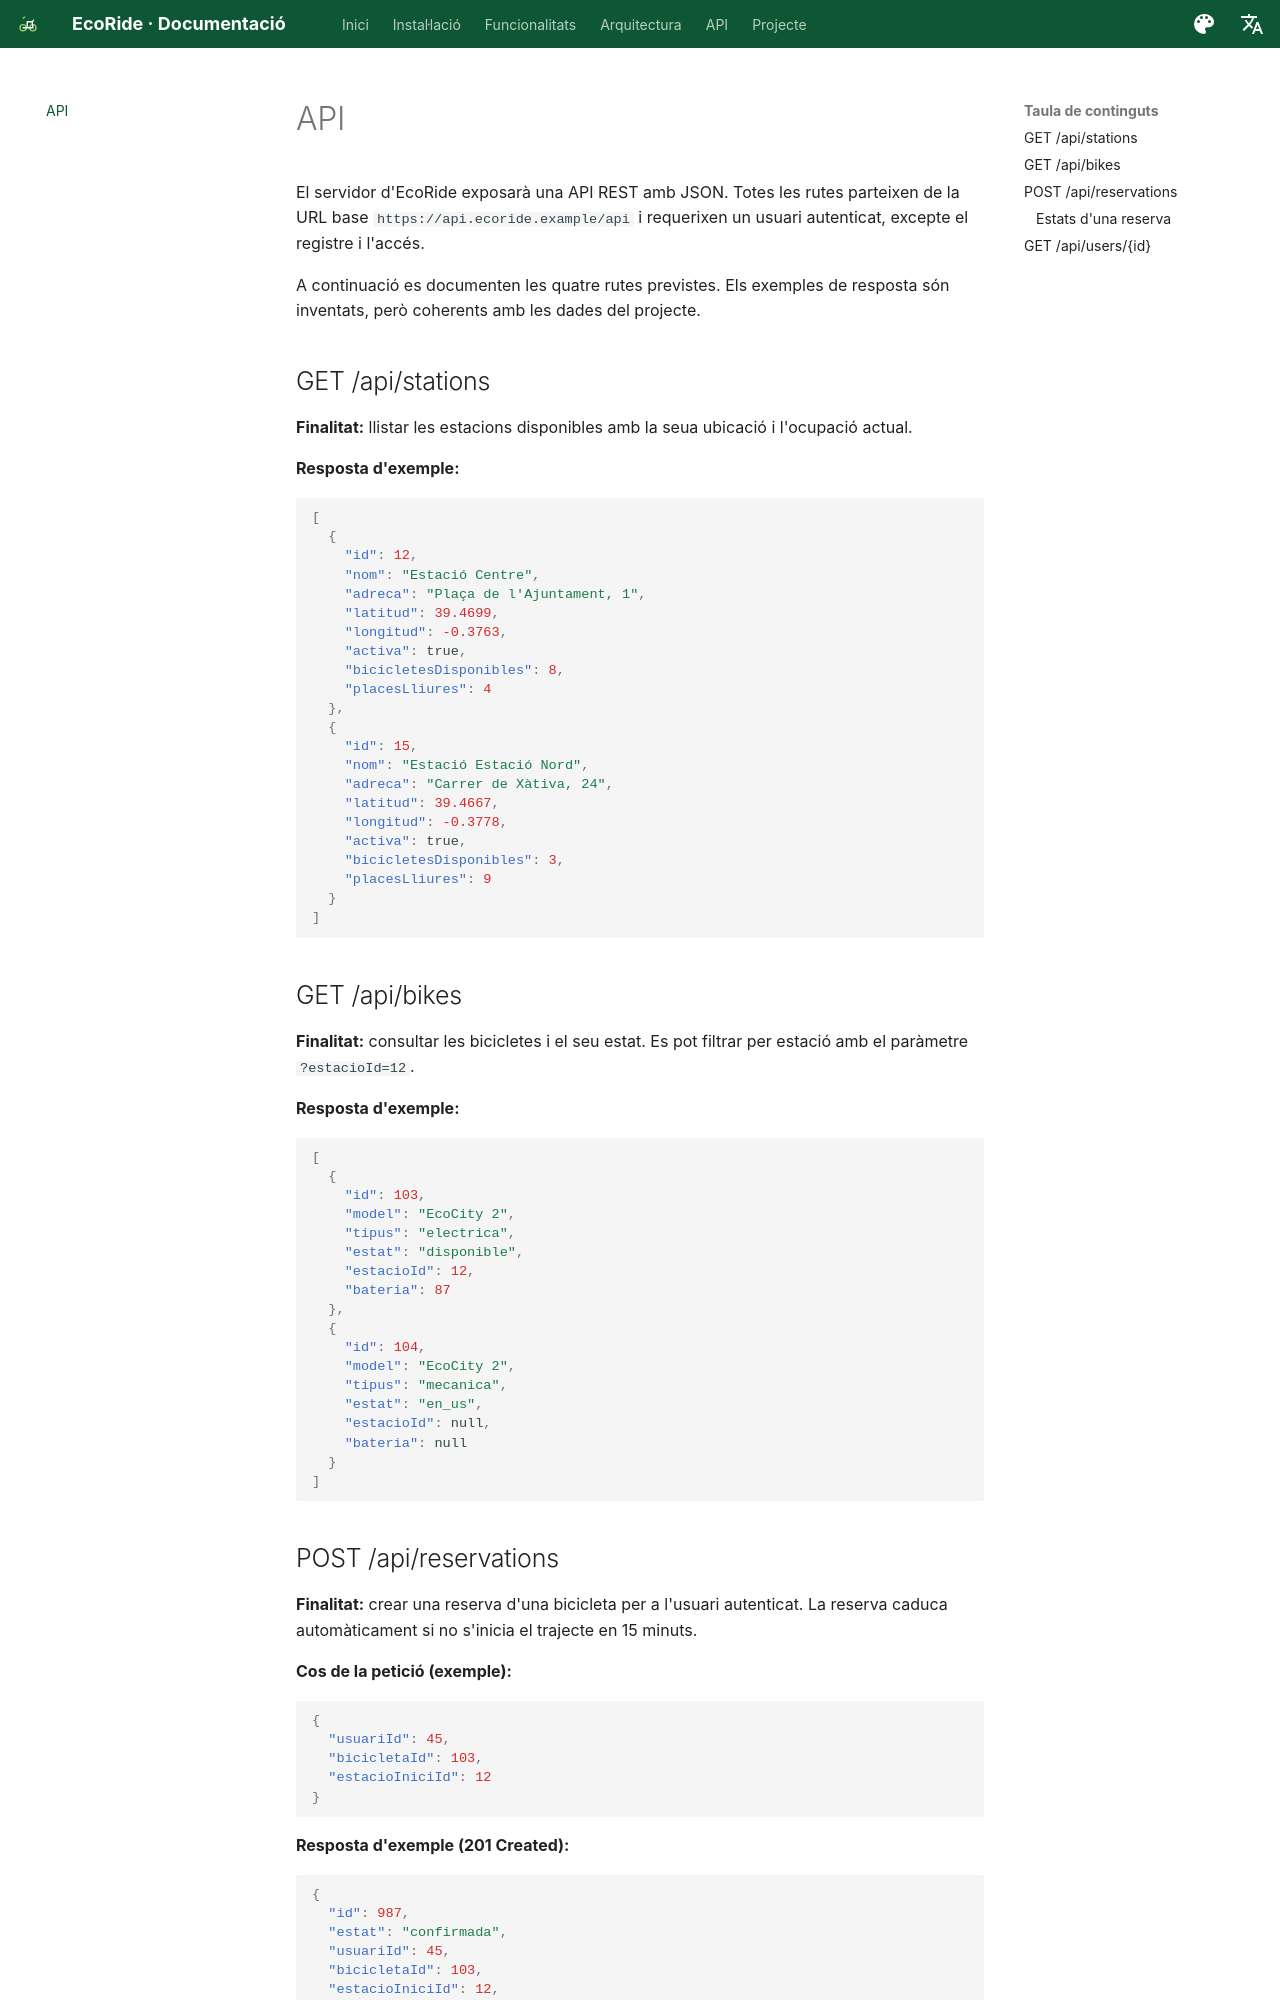

repository: Asiercode-max/EcoRide_Aaron_Asier · page: api/index.html · generator: mkdocs

# API

El servidor d'EcoRide exposarà una API REST amb JSON. Totes les rutes parteixen de la URL base `https://api.ecoride.example/api` i requerixen un usuari autenticat, excepte el registre i l'accés.

A continuació es documenten les quatre rutes previstes. Els exemples de resposta són inventats, però coherents amb les dades del projecte.

## GET /api/stations

**Finalitat:** llistar les estacions disponibles amb la seua ubicació i l'ocupació actual.

**Resposta d'exemple:**

```json
[
  {
    "id": 12,
    "nom": "Estació Centre",
    "adreca": "Plaça de l'Ajuntament, 1",
    "latitud": 39.4699,
    "longitud": -0.3763,
    "activa": true,
    "bicicletesDisponibles": 8,
    "placesLliures": 4
  },
  {
    "id": 15,
    "nom": "Estació Estació Nord",
    "adreca": "Carrer de Xàtiva, 24",
    "latitud": 39.4667,
    "longitud": -0.3778,
    "activa": true,
    "bicicletesDisponibles": 3,
    "placesLliures": 9
  }
]
```

## GET /api/bikes

**Finalitat:** consultar les bicicletes i el seu estat. Es pot filtrar per estació amb el paràmetre `?estacioId=12`.

**Resposta d'exemple:**

```json
[
  {
    "id": 103,
    "model": "EcoCity 2",
    "tipus": "electrica",
    "estat": "disponible",
    "estacioId": 12,
    "bateria": 87
  },
  {
    "id": 104,
    "model": "EcoCity 2",
    "tipus": "mecanica",
    "estat": "en_us",
    "estacioId": null,
    "bateria": null
  }
]
```
